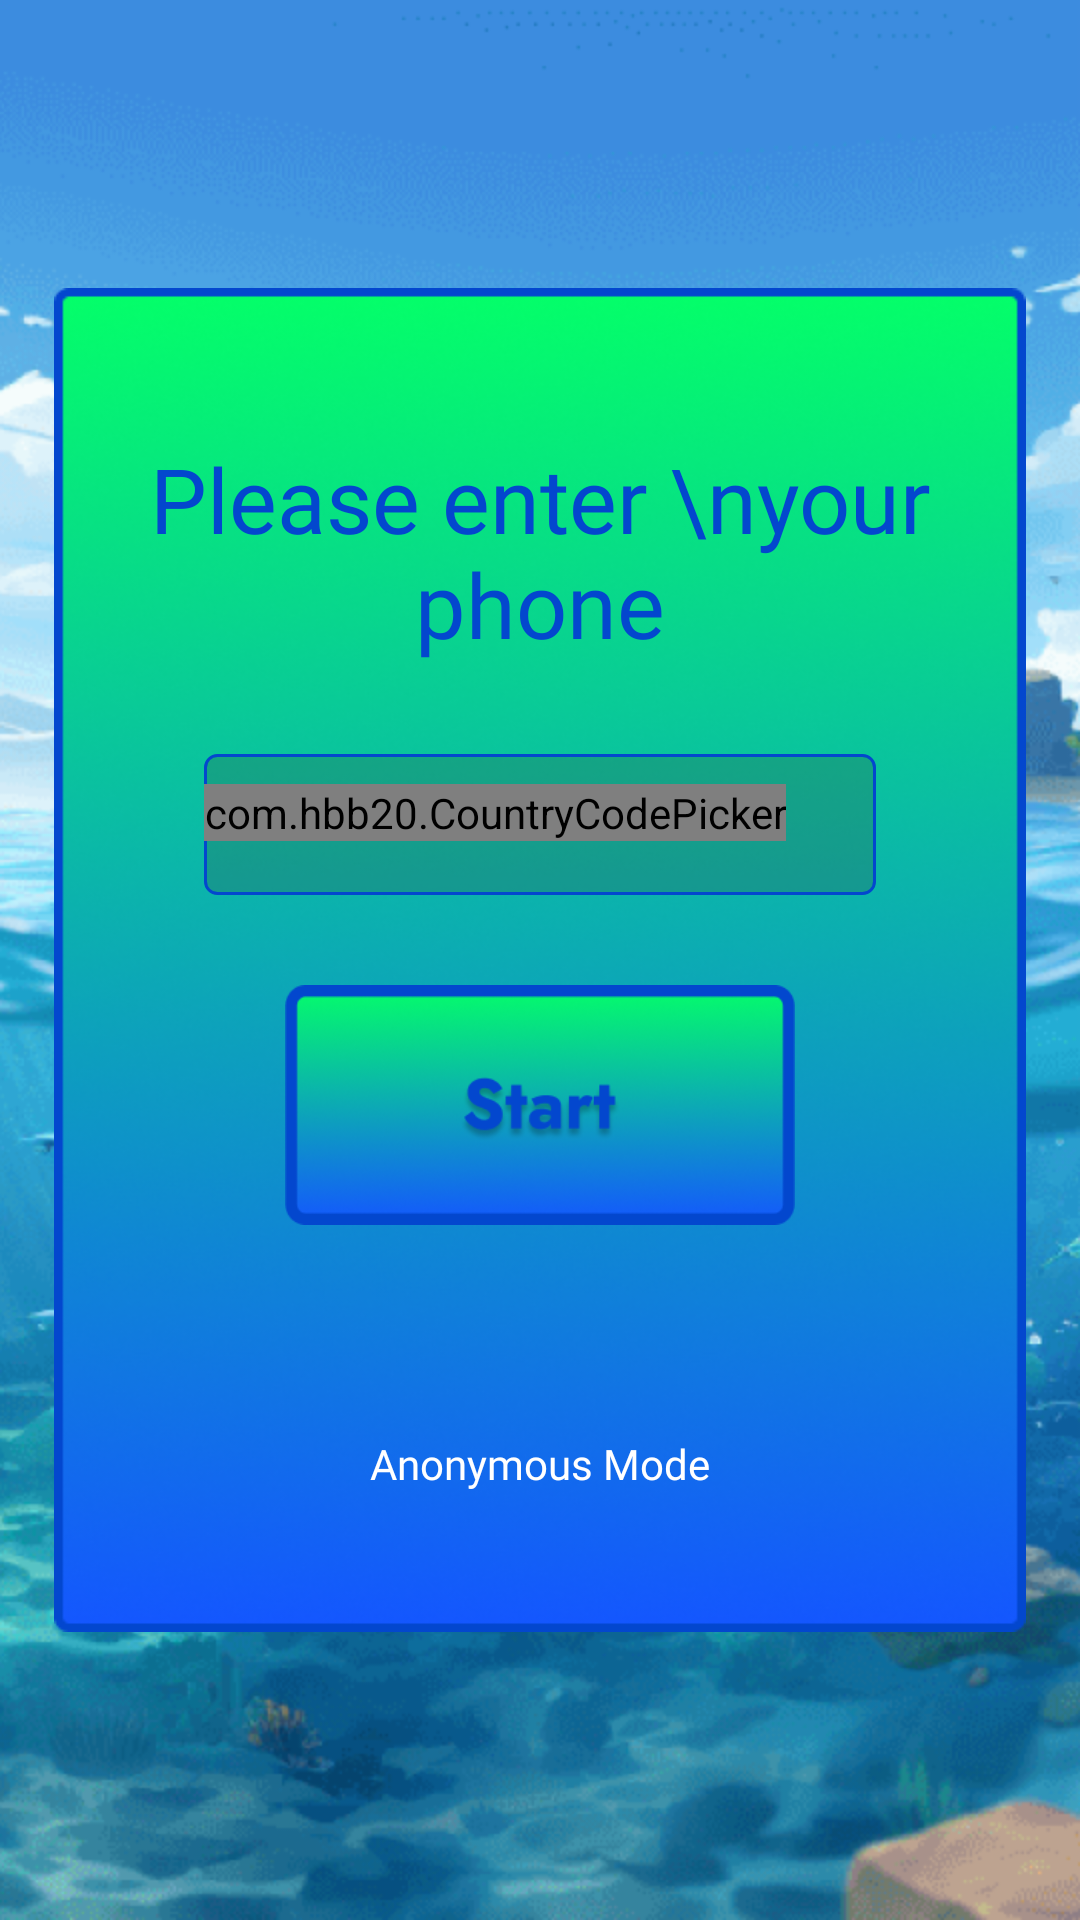

Reconstruct the res/layout file that produces this screen, plus the resources it refers to.
<!-- AndroidManifest.xml: application theme Theme.OceanLuckyWheels -->
<!-- res/layout/fragment_sign_up.xml -->
<?xml version="1.0" encoding="utf-8"?>
<androidx.constraintlayout.widget.ConstraintLayout xmlns:android="http://schemas.android.com/apk/res/android"
    xmlns:app="http://schemas.android.com/apk/res-auto"
    xmlns:tools="http://schemas.android.com/tools"
    android:layout_width="match_parent"
    android:layout_height="match_parent"
    android:background="@drawable/background_main"
    tools:context=".fragments.menu.SignUpFragment">

    <LinearLayout
        android:id="@+id/ocean_main_ll"
        android:layout_width="0dp"
        android:layout_height="0dp"
        android:background="@drawable/background_item"
        android:orientation="vertical"
        app:layout_constraintBottom_toBottomOf="parent"
        app:layout_constraintEnd_toEndOf="parent"
        app:layout_constraintHeight_percent="0.7"
        app:layout_constraintHorizontal_bias="0.5"
        app:layout_constraintStart_toStartOf="parent"
        app:layout_constraintTop_toTopOf="parent"
        app:layout_constraintVertical_bias="0.5"
        app:layout_constraintWidth_percent="0.9">

        <TextView
            android:id="@+id/ocean_text"
            android:layout_width="wrap_content"
            android:layout_height="wrap_content"
            android:layout_gravity="center_horizontal"
            android:layout_marginTop="50dp"
            android:layout_marginBottom="30dp"
            android:fontFamily="@font/jost_bold"
            android:gravity="center"
            android:text="Please enter \nyour phone"
            android:textColor="#0347CE"
            android:textSize="30sp" />

        <LinearLayout
            android:id="@+id/ocean_input_phone"
            android:layout_width="match_parent"
            android:layout_height="wrap_content"
            android:layout_marginHorizontal="50dp"
            android:background="@drawable/background_phone"
            android:orientation="horizontal"
            android:paddingVertical="10dp"
            app:layout_constraintBottom_toBottomOf="parent"
            app:layout_constraintEnd_toEndOf="parent"
            app:layout_constraintStart_toStartOf="parent"
            app:layout_constraintTop_toTopOf="parent">

            <com.hbb20.CountryCodePicker
                android:id="@+id/ocean_ccp_country"
                android:layout_width="wrap_content"
                android:layout_height="wrap_content"
                app:ccpDialog_keyboardAutoPopup="false"
                app:ccp_autoDetectCountry="true"
                app:ccp_contentColor="@color/white"
                app:ccp_countryAutoDetectionPref="LOCALE_ONLY"
                app:ccp_showArrow="true"
                app:ccp_showFlag="true"
                app:ccp_showFullName="false"
                app:ccp_showNameCode="false"
                app:ccp_showPhoneCode="true"
                app:ccp_textSize="20sp" />

            <EditText
                android:id="@+id/ocean_et_input_phone"
                android:layout_width="match_parent"
                android:layout_height="wrap_content"
                android:layout_gravity="center"
                android:background="@null"
                android:fontFamily="@font/jost_medium"
                android:inputType="number"
                android:maxLength="10"
                android:maxLines="1"
                android:textColor="@color/white"
                android:textColorHint="@color/white"
                android:textSize="20sp" />
        </LinearLayout>


        <ImageButton
            android:id="@+id/ocean_btn_play"
            android:layout_width="170dp"
            android:layout_height="80dp"
            android:layout_gravity="center_horizontal"
            android:layout_marginTop="30dp"
            android:background="@drawable/btn_start" />

        <TextView
            android:id="@+id/ocean_tv_anonymous_mode"
            android:layout_width="wrap_content"
            android:layout_height="wrap_content"
            android:layout_gravity="center_horizontal"
            android:layout_marginTop="70dp"
            android:fontFamily="@font/jost_medium"
            android:text="Anonymous Mode"
            android:textColor="@color/white" />
    </LinearLayout>
</androidx.constraintlayout.widget.ConstraintLayout>
<!-- resources referenced by this layout -->
<resources>
  <color name="white">#FFFFFFFF</color>
  <!-- drawable background_item: png bitmap (drawable, 157466 bytes) -->
  <!-- drawable background_main: png bitmap (drawable, 635118 bytes) -->
  <!-- drawable background_phone (drawable) -->
  <?xml version="1.0" encoding="utf-8"?>
  <shape xmlns:android="http://schemas.android.com/apk/res/android">
  
      <corners android:radius="4dp"/>
      <stroke android:color="#0347CE"
          android:width="1dp"/>
      <solid
          android:color="#3838382E"/>
  </shape>
  <!-- drawable btn_start: png bitmap (drawable, 44046 bytes) -->
  <style name="Theme.OceanLuckyWheels" parent="Base.Theme.OceanLuckyWheels" />
  <style name="Base.Theme.OceanLuckyWheels" parent="Theme.Material3.DayNight.NoActionBar">
          
          
          <item name="android:windowFullscreen">true</item>
      </style>
</resources>
